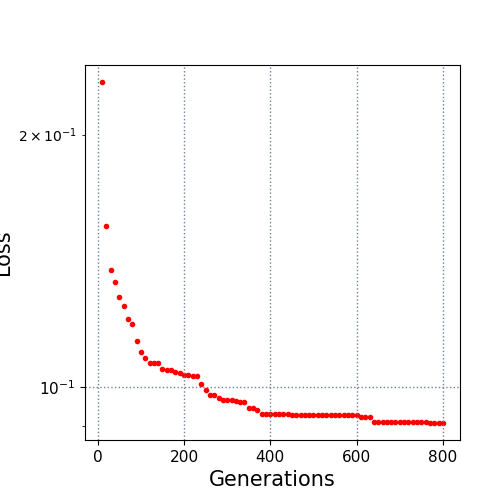

Source data for this figure (header and first rows):
10.0, 0.230914
20.0, 0.1557
30.0, 0.1379
40.0, 0.1334
50.0, 0.1281
60.0, 0.1252
70.0, 0.1207
80.0, 0.119
90.0, 0.1135
100.0, 0.1102
110.0, 0.1083
120.0, 0.107
130.0, 0.107
140.0, 0.107
150.0, 0.1052
160.0, 0.1048
170.0, 0.1048
180.0, 0.1043
190.0, 0.104
200.0, 0.1036
210.0, 0.1036
220.0, 0.1032
230.0, 0.1032
240.0, 0.101
250.0, 0.09929
260.0, 0.09797
270.0, 0.09797
280.0, 0.0972
290.0, 0.09675
300.0, 0.09675
310.0, 0.09665
320.0, 0.09635
330.0, 0.09609
340.0, 0.09609
350.0, 0.09454
360.0, 0.09454
370.0, 0.09394
380.0, 0.093
390.0, 0.093
400.0, 0.093
410.0, 0.093
420.0, 0.093
430.0, 0.093
440.0, 0.093
450.0, 0.09279
460.0, 0.09279
470.0, 0.09279
480.0, 0.09279
490.0, 0.09279
500.0, 0.09279
510.0, 0.09279
520.0, 0.09279
530.0, 0.09279
540.0, 0.09279
550.0, 0.09279
560.0, 0.09279
570.0, 0.09279
580.0, 0.09279
590.0, 0.09279
600.0, 0.09279
610.0, 0.09226
... 19 more rows
